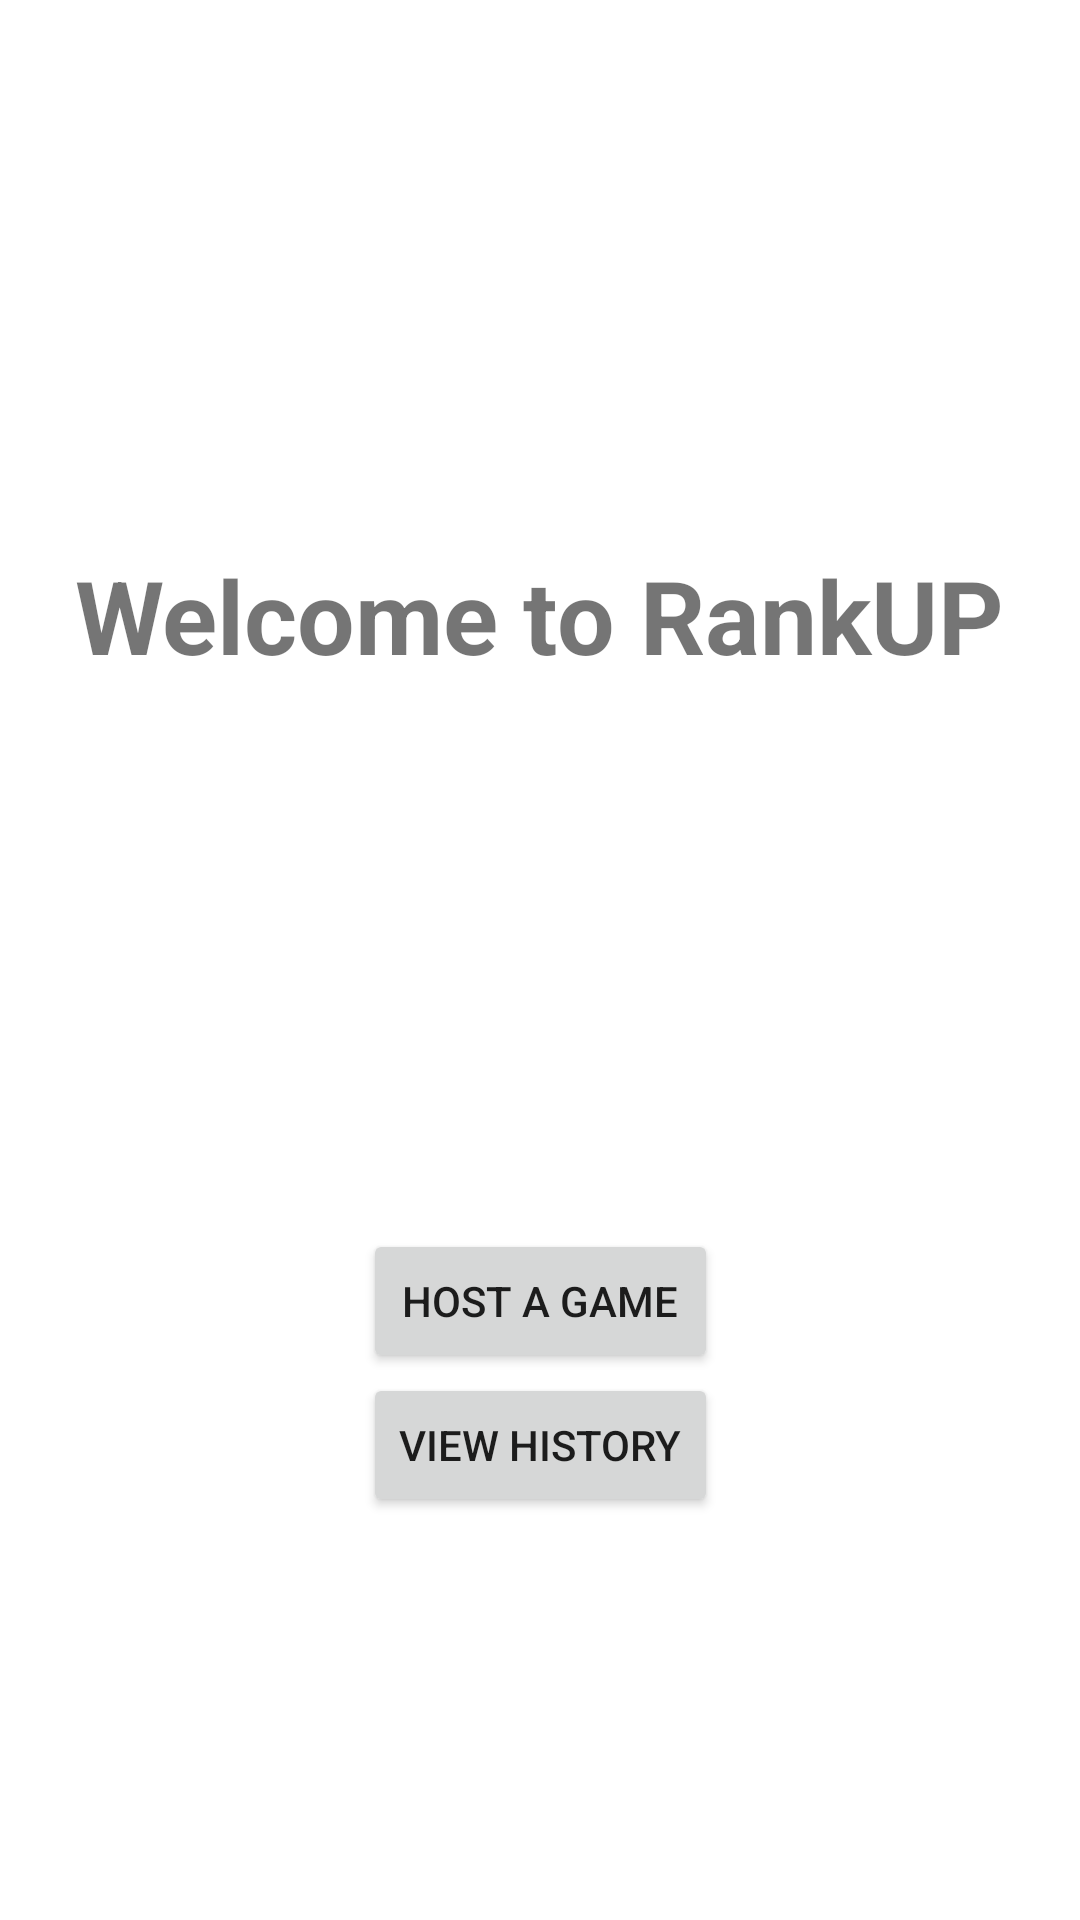

Reconstruct the res/layout file that produces this screen, plus the resources it refers to.
<!-- AndroidManifest.xml: application theme Theme.RankUpAndroid -->
<!-- res/layout/fragment_welcome.xml -->
<?xml version="1.0" encoding="utf-8"?>
<androidx.constraintlayout.widget.ConstraintLayout xmlns:android="http://schemas.android.com/apk/res/android"
    xmlns:app="http://schemas.android.com/apk/res-auto"
    xmlns:tools="http://schemas.android.com/tools"
    android:layout_width="match_parent"
    android:layout_height="match_parent"
    tools:context=".WelcomeFragment">

    <TextView
        android:id="@+id/rankup_title"
        android:layout_width="wrap_content"
        android:layout_height="wrap_content"
        android:text="@string/rankup_title_str"
        android:textSize="@dimen/welcome_title_font_size"
        android:textStyle="bold"
        app:layout_constraintBottom_toTopOf="@+id/host_game_button"
        app:layout_constraintEnd_toEndOf="parent"
        app:layout_constraintStart_toStartOf="parent"
        app:layout_constraintTop_toTopOf="parent"
        app:layout_constraintVertical_chainStyle="spread" />

    <Button
        android:id="@+id/host_game_button"
        android:layout_width="0dp"
        android:layout_height="wrap_content"
        android:text="@string/host_game_button_str"
        app:layout_constraintBottom_toBottomOf="parent"
        app:layout_constraintEnd_toEndOf="@+id/view_history_button"
        app:layout_constraintStart_toStartOf="@+id/view_history_button"
        app:layout_constraintTop_toBottomOf="@+id/rankup_title" />

    <Button
        android:id="@+id/view_history_button"
        android:layout_width="wrap_content"
        android:layout_height="wrap_content"
        android:text="@string/view_history_button_str"
        app:layout_constraintEnd_toEndOf="parent"
        app:layout_constraintStart_toStartOf="parent"
        app:layout_constraintTop_toBottomOf="@+id/host_game_button" />

</androidx.constraintlayout.widget.ConstraintLayout>
<!-- resources referenced by this layout -->
<resources>
  <dimen name="welcome_title_font_size">34sp</dimen>
  <string name="host_game_button_str">Host A Game</string>
  <string name="rankup_title_str">Welcome to RankUP</string>
  <string name="view_history_button_str">View History</string>
  <style name="Theme.RankUpAndroid" parent="Theme.MaterialComponents.DayNight.DarkActionBar">
          
          <item name="colorPrimary">@color/purple_500</item>
          <item name="colorPrimaryVariant">@color/purple_700</item>
          <item name="colorOnPrimary">@color/white</item>
          
          <item name="colorSecondary">@color/teal_200</item>
          <item name="colorSecondaryVariant">@color/teal_700</item>
          <item name="colorOnSecondary">@color/black</item>
          
          <item name="android:statusBarColor" tools:targetApi="l">?attr/colorPrimaryVariant</item>
          
      </style>
  <!-- not gathered from this repository: default colours our renderer supplied (Android Studio template values) -->
  <color name="purple_500">#FF6200EE</color>
  <color name="purple_700">#FF3700B3</color>
  <color name="teal_200">#FF03DAC5</color>
  <color name="teal_700">#FF018786</color>
  <color name="black">#FF000000</color>
  <color name="white">#FFFFFFFF</color>
</resources>
